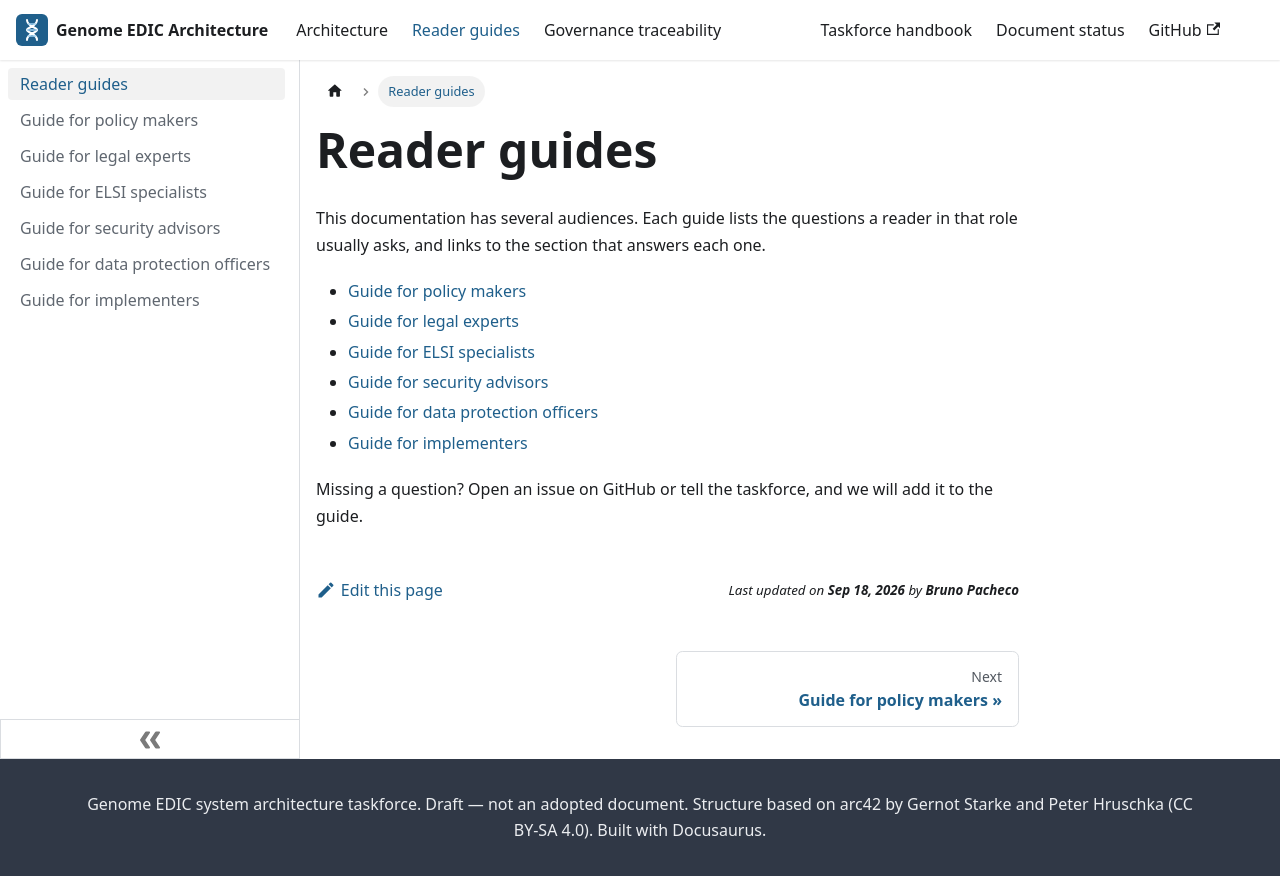

repository: GenomicDataInfrastructure/system-architecture · page: readers.html · generator: docusaurus

---
title: Reader guides
slug: /readers
sidebar_position: 0
hide_page_meta: true
---

# Reader guides

This documentation has several audiences. Each guide lists the questions a reader in that role usually asks, and links to the section that answers each one.

- [Guide for policy makers](/readers/policy-makers)
- [Guide for legal experts](/readers/legal-experts)
- [Guide for ELSI specialists](/readers/elsi-specialists)
- [Guide for security advisors](/readers/security-advisors)
- [Guide for data protection officers](/readers/data-protection-officers)
- [Guide for implementers](/readers/implementers)

Missing a question? Open an issue on GitHub or tell the taskforce, and we will add it to the guide.
